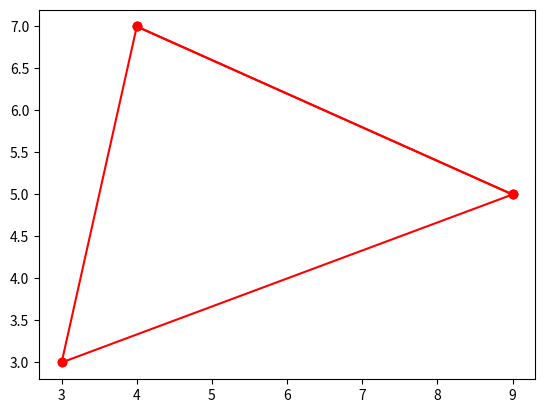

Python code for this plot:
import numpy as np
import matplotlib.pyplot as plt
import random as rand


class Point(object):
    '''
    Defines Point to be used by Graph
    '''

    def __init__(self):
        self.adjacents = []
        self.x = 0
        self.y = 0
        self.movable = True
        self.counter = 0

    @property
    def position(self):  # makes vertex immovable and pins it to given points
        return self.x, self.y

    @position.setter
    def position(self, pos):
        if len(pos) is not 2:
            raise ValueError('Can only accept 2-dimensional positions')
        self.movable = False
        self.x, self.y = pos

    def addEdge(self, adjacentVert):  # add a vertex to adjacency list
        self.adjacents.append(adjacentVert)

    def getAllAdjacents(self):
        return self.adjacents

    def getNextAdjacent(self):
        '''
        returns a new connected vertex or -1 if all verteces have been visited
        '''
        if(self.counter >= len(self.adjacents)):
            return -1
        else:
            nextAdjacent = self.adjacents[self.counter]
            self.counter += 1
            return nextAdjacent


class Graph(object):

    def __init__(self, numVert):  
        '''
        Create list of all verteces
        '''
        self.verteces = []
        self.numVert = numVert
        for i in range(numVert):
            self.verteces.append(Point())

    # populates list of all adjacent verteces to specified vertex

    def connectEdge(self, vertNum, adjacentVerts):
        for i in range(len(adjacentVerts)):
            # adds edge to selected vertex
            self.verteces[vertNum].addEdge(adjacentVerts[i])

    def printGraphToConsole(self):
        for i in range(self.numVert):
            vertList = self.verteces[i].getAllAdjacents()
            print("{" + str(i) + "}->" + str(vertList))

    def setLocations(self):  # not Final
        self.verteces[0].position = (0.1, 0)
        self.verteces[1].position = (4.1, 0)
        self.verteces[2].position = (2.1, 2)

    def randomizeLocations(self):
        for i in range(len(self.verteces)):
            self.verteces[i].position = (
                rand.randrange(10), rand.randrange(10)
            )

    def drawableGraph(self):  # recusive function creates list of values for pyplot
        # returns connections in the form (1x,1y,2x,2y...) where every 4 values represents on edge
        drawable = []
        for i in range(len(self.verteces)):
            other = self.verteces[i].getNextAdjacent()
            while (other != -1):
                drawable.append(self.verteces[i].x)
                drawable.append(self.verteces[i].y)
                drawable.append(self.verteces[other].x)
                drawable.append(self.verteces[other].y)
                other = self.verteces[i].getNextAdjacent()

        return drawable


# (A,B),(B,C),(C,A)
mainGraph = Graph(3)
mainGraph.connectEdge(0, [1, 2])
mainGraph.connectEdge(1, [0])
mainGraph.connectEdge(2, [1])
mainGraph.randomizeLocations()
drawable = mainGraph.drawableGraph()
print(drawable)
mainGraph.printGraphToConsole()

# pts = []
# pts.append(Point([]))
# pts[0].setPosition(1, 2)
# pts.append([Point(pts[0])])

for i in range(0, len(drawable), 4):
    plt.plot([drawable[i], drawable[i+2]],
             [drawable[i+1], drawable[i+3]], 'ro-')


plt.show()
